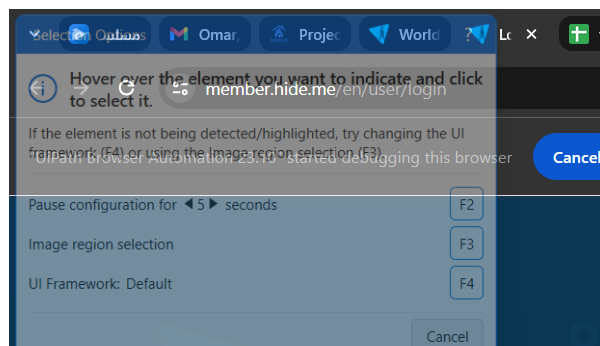
Workflow: Navigate_To_SignUp

Step 1: Attach Browser 'chrome.exe Log' in window 'Log in | hide.me' (chrome.exe)

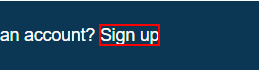
Step 2: click on the link 'Sign up'